Run: headless pygame with SDL's dummy video driver; simulated clock (each Clock.tick advances the game by its frame time, no real sleeping); random seed 0; keys injected as events and as key.get_pressed() state; mouse plan: one left click at the window centre at the start of phase 2, then a move to the lower-right quarter at the start of phase 3.
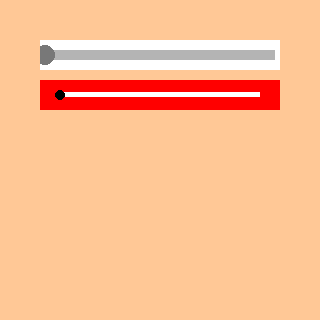
Frame 1 of 4 · flips 1–60 · no input
Frame 2 of 4 · flips 61–180 · clicked the window centre · tapped SPACE, RETURN · held RIGHT (→), D · screen unchanged from frame 1, image omitted
Frame 3 of 4 · flips 181–300 · moved the mouse to the lower-right quarter · held DOWN (↓), S · screen unchanged from frame 2, image omitted
Frame 4 of 4 · flips 301–420 · held LEFT (←), A, UP (↑), W · screen unchanged from frame 3, image omitted

The pygame program that drew these frames:

import pygame
pygame.init()
screen = pygame.display.set_mode((320, 320))
screen.fill((255, 255, 255))

class Slider(pygame.sprite.Sprite):
  def __init__(self, x, y, width, height, min=0, max=100, margin=5, thickness=10, value=0, bg=(255, 255, 255), mg=(180, 180, 180), fg=(120, 120, 120)):
    super().__init__()
    self.image = pygame.Surface((width, height))
    self.image.fill(bg)
    self.width = width-(margin*2)
    self.value = value
    self.bounds = [min, max]
    self.bg = bg
    self.mg = mg
    self.fg = fg
    self.thickness = thickness
    self.margin = margin
    self.perc = self.value / (self.bounds[1]-self.bounds[0])
    self.rect = self.image.get_rect(topleft = (x, y))
    self.image.fill(bg)
    pygame.draw.rect(self.image, self.mg, (self.margin, (height-thickness)//2, self.width, self.thickness))
    pygame.draw.circle(self.image, self.fg, (self.width*self.perc+self.margin, self.rect.centery), self.thickness)
  def onEvent(self, event):
    if pygame.mouse.get_pressed()[0] and self.rect.collidepoint(pygame.mouse.get_pos()): self.onClick()
    if event.type == pygame.MOUSEBUTTONDOWN and self.rect.collidepoint(pygame.mouse.get_pos()): self.onClick()
    if event.type == pygame.MOUSEBUTTONUP and self.rect.collidepoint(pygame.mouse.get_pos()): self.onRelease()
  def onClick(self):
    prog = pygame.mouse.get_pos()[0] - (self.rect.x + self.margin)
    self.perc = prog / self.width
    self.perc = 0 if self.perc < 0 else 1 if self.perc > 1 else self.perc
    self.value = (self.perc * (self.bounds[1] - self.bounds[0])) + self.bounds[0]
  def onRelease(self):
    pass
  def update(self):
    self.image.fill(self.bg)
    pygame.draw.rect(self.image, self.mg, (self.margin, (self.rect.height-self.thickness)//2, self.width, self.thickness))
    pygame.draw.circle(self.image, self.fg, (self.width*self.perc+self.margin, self.rect.height / 2), self.thickness)
class ProgressBar(pygame.sprite.Sprite):
  def __init__(self, x, y, width, height, length=100, margin=10, value=100, bg=(255, 255, 255), fg=(180, 80, 80)):
    super().__init__()
    self.image = pygame.Surface((width, height))
    self.image.fill(bg)
    self.width = width-(margin*2)
    self.height = height-(margin*2)
    self.value = value
    self.length = length
    self.perc = self.value/length
    self.bg = bg
    self.fg = fg
    self.margin = margin
    pygame.draw.rect(self.image, self.fg, (self.margin, self.margin, self.width*self.perc, self.height))
    self.rect = self.image.get_rect()
    self.rect.topleft = (x, y)
  def update(self):
    if self.value < 0: self.value = 0
    if self.value > self.length: self.value = self.length
    self.perc = self.value/self.length
    self.image.fill(self.bg)
    pygame.draw.rect(self.image, self.fg, (self.margin, self.margin, self.width*self.perc, self.height))
sld = Slider(40, 40, 240, 30)
slidGrp = pygame.sprite.Group()
slidGrp.add(Slider(40, 80, 240, 30, min=100, max=1000, bg=(255, 0, 0), mg=(255, 255, 255), fg=(0, 0, 0), thickness = 5, margin = 20))
run = True
while run:
  for event in pygame.event.get():
    if event.type == pygame.QUIT:
      run = False
    if event.type == pygame.KEYDOWN:
      if event.key == pygame.K_SPACE:
        print(sld.value)
    sld.onEvent(event)
    [slid.onEvent(event) for slid in slidGrp]
  screen.fill((255, 200, 150))
  slidGrp.draw(screen)
  slidGrp.update()
  screen.blit(sld.image, sld.rect)
  sld.update()
  pygame.display.flip()
